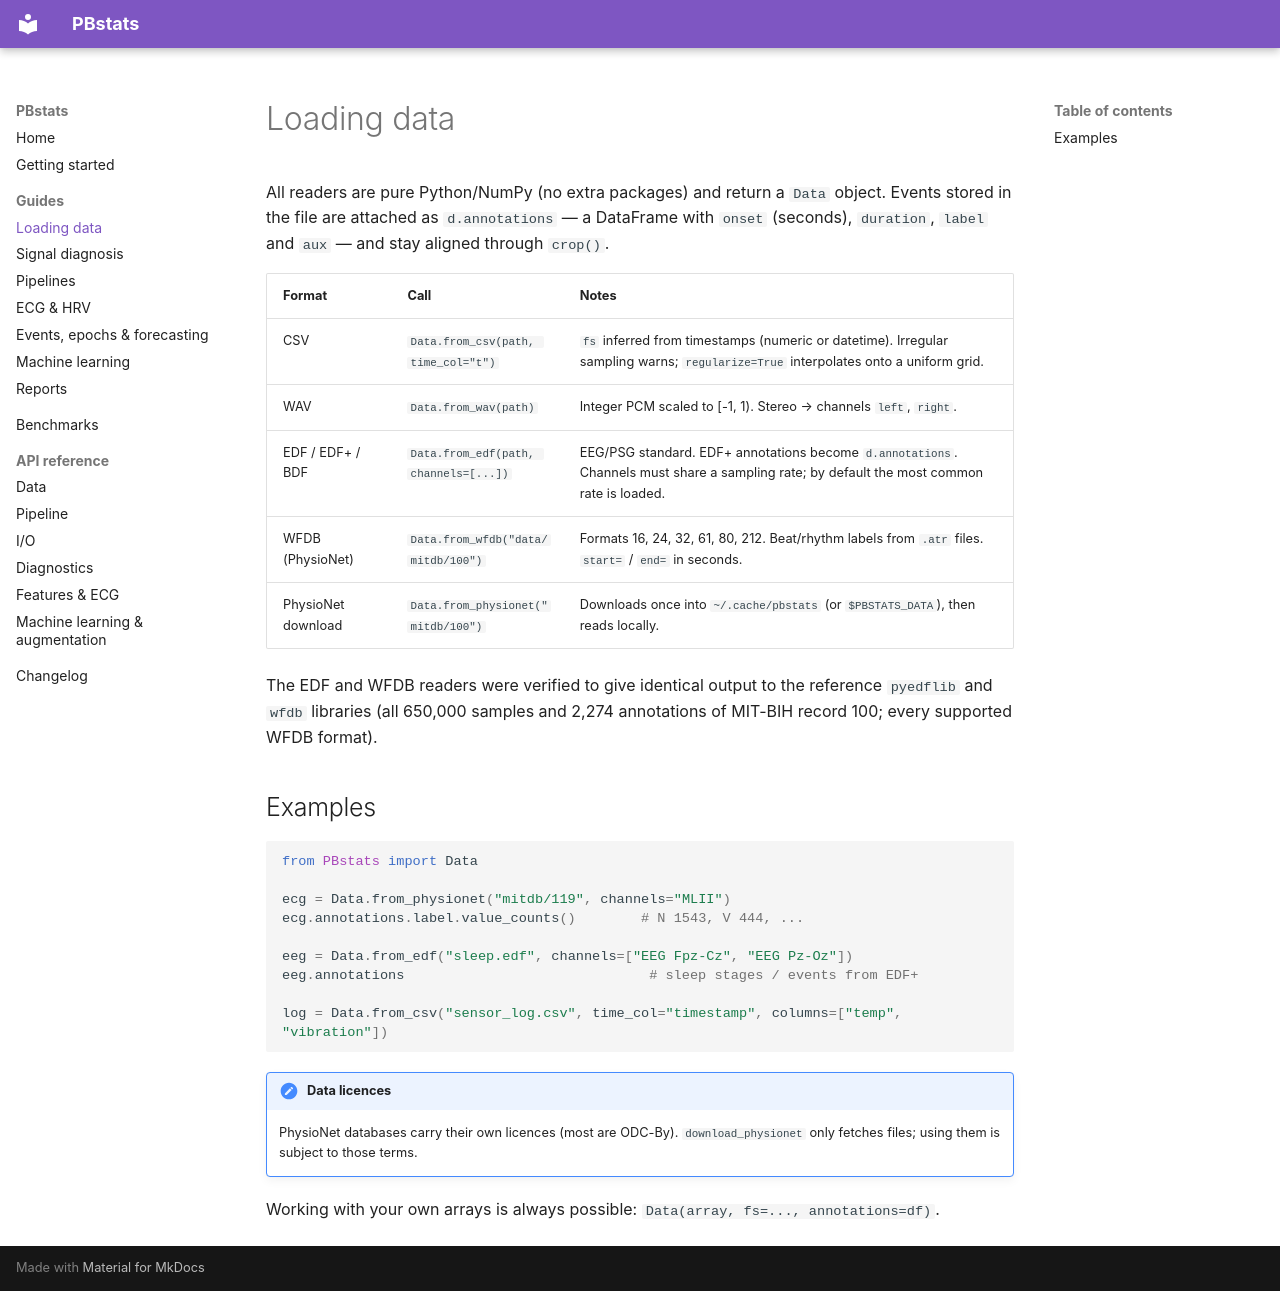

repository: PallabBiswas3/PEstats · page: guides/loading-data/index.html · generator: mkdocs

# Loading data

All readers are pure Python/NumPy (no extra packages) and return a `Data` object. Events stored in the file are attached as `d.annotations` — a DataFrame with `onset` (seconds), `duration`, `label` and `aux` — and stay aligned through `crop()`.

| Format | Call | Notes |
|---|---|---|
| CSV | `Data.from_csv(path, time_col="t")` | `fs` inferred from timestamps (numeric or datetime). Irregular sampling warns; `regularize=True` interpolates onto a uniform grid. |
| WAV | `Data.from_wav(path)` | Integer PCM scaled to [-1, 1). Stereo → channels `left`, `right`. |
| EDF / EDF+ / BDF | `Data.from_edf(path, channels=[...])` | EEG/PSG standard. EDF+ annotations become `d.annotations`. Channels must share a sampling rate; by default the most common rate is loaded. |
| WFDB (PhysioNet) | `Data.from_wfdb("data/mitdb/100")` | Formats 16, 24, 32, 61, 80, 212. Beat/rhythm labels from `.atr` files. `start=` / `end=` in seconds. |
| PhysioNet download | `Data.from_physionet("mitdb/100")` | Downloads once into `~/.cache/pbstats` (or `$PBSTATS_DATA`), then reads locally. |

The EDF and WFDB readers were verified to give identical output to the reference `pyedflib` and `wfdb` libraries (all 650,000 samples and 2,274 annotations of MIT-BIH record 100; every supported WFDB format).

## Examples

```python
from PBstats import Data

ecg = Data.from_physionet("mitdb/119", channels="MLII")
ecg.annotations.label.value_counts()        # N 1543, V 444, ...

eeg = Data.from_edf("sleep.edf", channels=["EEG Fpz-Cz", "EEG Pz-Oz"])
eeg.annotations                              # sleep stages / events from EDF+

log = Data.from_csv("sensor_log.csv", time_col="timestamp", columns=["temp", "vibration"])
```

!!! note "Data licences"
    PhysioNet databases carry their own licences (most are ODC-By). `download_physionet` only fetches files; using them is subject to those terms.

Working with your own arrays is always possible: `Data(array, fs=..., annotations=df)`.
